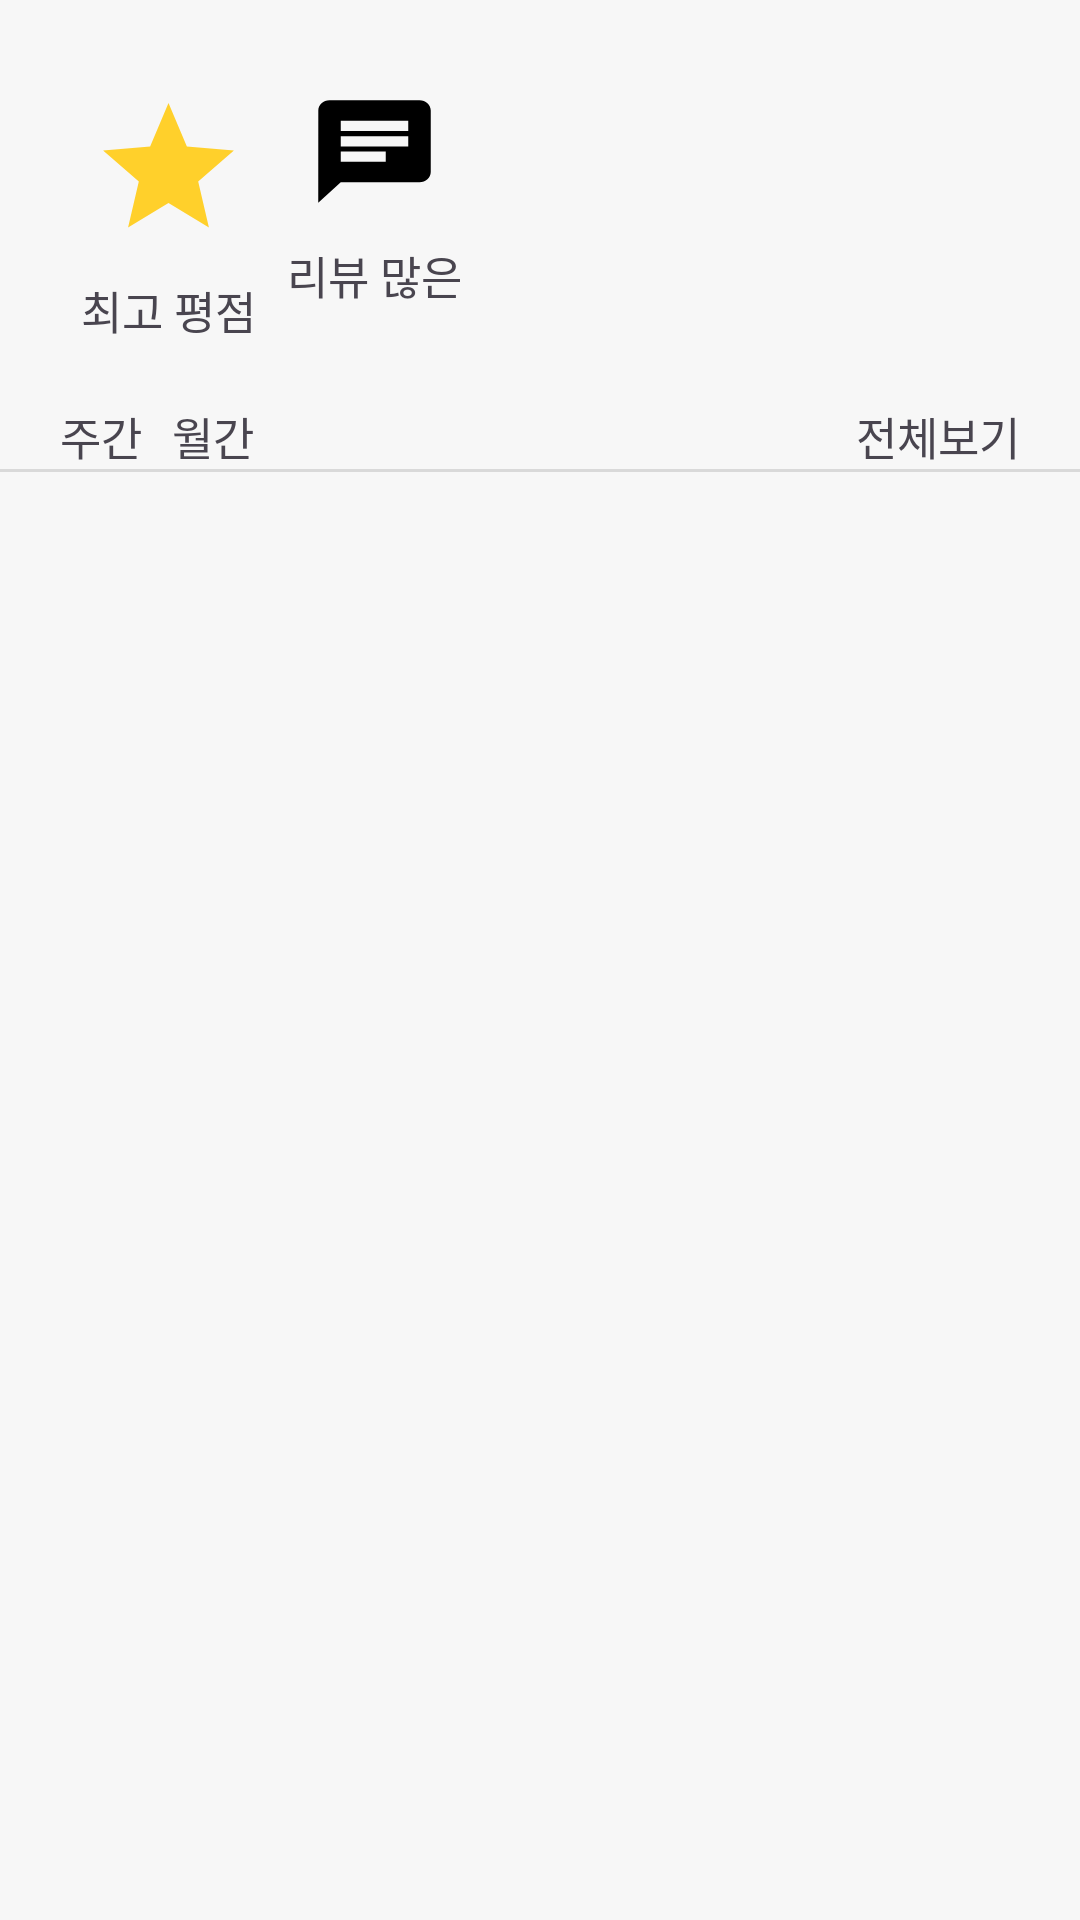

The Android layout XML behind this screen, and the referenced resources:
<!-- AndroidManifest.xml: application theme Theme.BookAndMovieReview -->
<!-- res/layout/fragment_home_book.xml -->
<?xml version="1.0" encoding="utf-8"?>
<LinearLayout
    xmlns:android="http://schemas.android.com/apk/res/android"
    xmlns:app="http://schemas.android.com/apk/res-auto"
    xmlns:tools="http://schemas.android.com/tools"
    android:layout_width="match_parent"
    android:layout_height="match_parent"
    android:background="@color/light_mode_home_background"
    android:orientation="vertical"
    tools:context=".HomeBookFragment">
    
    <androidx.core.widget.NestedScrollView
        android:layout_width="match_parent"
        android:layout_height="wrap_content">
        
        <LinearLayout
            android:layout_width="match_parent"
            android:layout_height="wrap_content"
            android:orientation="vertical">

            <androidx.constraintlayout.widget.ConstraintLayout
                android:layout_width="match_parent"
                android:layout_height="wrap_content">

                <ImageView
                    android:id="@+id/imageView"
                    android:layout_width="match_parent"
                    android:layout_height="wrap_content"
                    android:adjustViewBounds="true"
                    android:contentDescription="@string/imageview_for_book"
                    android:src="@drawable/ic_imageview_book"
                    app:layout_constraintEnd_toEndOf="parent"
                    app:layout_constraintHorizontal_bias="0.0"
                    app:layout_constraintStart_toStartOf="parent"
                    app:layout_constraintTop_toTopOf="parent" />

                <TextView
                    android:id="@+id/textBook"
                    android:layout_width="wrap_content"
                    android:layout_height="wrap_content"
                    android:layout_marginStart="20dp"
                    android:layout_marginBottom="20dp"
                    android:fontFamily="@font/manrope_bold"
                    android:text="@string/book"
                    android:textColor="@color/white"
                    android:textSize="40sp"
                    app:layout_constraintBottom_toBottomOf="@+id/imageView"
                    app:layout_constraintStart_toStartOf="parent" />
            </androidx.constraintlayout.widget.ConstraintLayout>

            <LinearLayout
                android:layout_width="match_parent"
                android:layout_height="wrap_content"
                android:layout_marginStart="20dp"
                android:layout_marginTop="20dp"
                android:layout_marginEnd="20dp"
                android:orientation="horizontal">

                <LinearLayout
                    android:layout_width="wrap_content"
                    android:layout_height="wrap_content"
                    android:orientation="vertical">

                    <ImageButton
                        android:id="@+id/buttonHighestScore"
                        android:layout_width="wrap_content"
                        android:layout_height="wrap_content"
                        android:background="@drawable/btn_background"
                        android:src="@drawable/ic_star"
                        android:layout_margin="10dp"
                        android:elevation="15dp"
                        android:contentDescription="@string/highestscore_imagebutton" />

                    <TextView
                        android:id="@+id/textHighestScore"
                        android:layout_width="match_parent"
                        android:layout_height="wrap_content"
                        android:text="@string/highest_score"
                        android:textAlignment="center"
                        android:textSize="15sp"
                        android:fontFamily="@font/noto_sans_kr_medium" />
                </LinearLayout>

                <LinearLayout
                    android:layout_width="wrap_content"
                    android:layout_height="wrap_content"
                    android:orientation="vertical">

                    <ImageButton
                        android:id="@+id/buttonMostReviews"
                        android:layout_width="wrap_content"
                        android:layout_height="wrap_content"
                        android:background="@drawable/btn_background"
                        android:src="@drawable/ic_most_reviews"
                        android:layout_margin="10dp"
                        android:elevation="15dp"
                        android:contentDescription="@string/most_reviews_imagebutton" />

                    <TextView
                        android:id="@+id/textMostReviews"
                        android:layout_width="match_parent"
                        android:layout_height="wrap_content"
                        android:text="@string/most_reviews"
                        android:textAlignment="center"
                        android:textSize="15sp"
                        android:fontFamily="@font/noto_sans_kr_medium" />
                </LinearLayout>
            </LinearLayout>

            <RelativeLayout
                android:layout_width="match_parent"
                android:layout_height="wrap_content"
                android:layout_marginStart="20dp"
                android:layout_marginTop="20dp"
                android:layout_marginEnd="20dp">

                <TextView
                    android:layout_width="wrap_content"
                    android:layout_height="wrap_content"
                    android:id="@+id/textForWeek"
                    android:text="주간"
                    android:textSize="15sp"
                    android:fontFamily="@font/noto_sans_kr_bold"
                    android:layout_alignParentStart="true" />

                <TextView
                    android:layout_width="wrap_content"
                    android:layout_height="wrap_content"
                    android:layout_marginStart="10dp"
                    android:text="월간"
                    android:textSize="15sp"
                    android:fontFamily="@font/noto_sans_kr_medium"
                    android:layout_toEndOf="@+id/textForWeek"/>

                <TextView
                    android:layout_width="wrap_content"
                    android:layout_height="wrap_content"
                    android:fontFamily="@font/noto_sans_kr_medium"
                    android:text="전체보기"
                    android:textSize="15sp"
                    android:layout_alignParentEnd="true" />
            </RelativeLayout>

            <View
                android:id="@+id/divider"
                android:layout_width="match_parent"
                android:layout_height="1dp"
                android:background="?android:attr/listDivider" />

            <androidx.recyclerview.widget.RecyclerView
                android:id="@+id/recyclerGridView"
                android:layout_width="match_parent"
                android:layout_height="wrap_content"
                android:layout_marginStart="20dp"
                android:layout_marginEnd="20dp"
                android:layout_marginTop="20dp"
                android:layout_marginBottom="80dp"
                app:layout_constraintEnd_toEndOf="parent"
                app:layout_constraintStart_toStartOf="parent"
                app:layout_constraintTop_toTopOf="parent" />
        </LinearLayout>
    </androidx.core.widget.NestedScrollView>
</LinearLayout>
<!-- resources referenced by this layout -->
<resources>
  <color name="light_mode_home_background">#F7F7F7</color>
  <color name="white">#FFFFFFFF</color>
  <!-- drawable ic_most_reviews (drawable) -->
  <vector
      android:autoMirrored="true"
      android:width="45dp"
      android:height="41.1dp"
      android:tint="#000000"
      android:viewportHeight="24"
      android:viewportWidth="24"
      xmlns:android="http://schemas.android.com/apk/res/android">
      <path android:fillColor="@android:color/white" android:pathData="M20,2L4,2c-1.1,0 -1.99,0.9 -1.99,2L2,22l4,-4h14c1.1,0 2,-0.9 2,-2L22,4c0,-1.1 -0.9,-2 -2,-2zM6,9h12v2L6,11L6,9zM14,14L6,14v-2h8v2zM18,8L6,8L6,6h12v2z"/>
  </vector>
  <!-- drawable ic_star (drawable) -->
  <vector
      android:height="52.4dp"
      android:tint="#FFD02B"
      android:viewportHeight="24"
      android:viewportWidth="24"
      android:width="52.4dp"
      xmlns:android="http://schemas.android.com/apk/res/android">
      <path
          android:fillColor="@android:color/white"
          android:pathData="M12,17.27L18.18,21l-1.64,-7.03L22,9.24l-7.19,-0.61L12,2 9.19,8.63 2,9.24l5.46,4.73L5.82,21z"/>
  </vector>
  <string name="book">Book</string>
  <string name="highest_score">최고 평점</string>
  <string name="highestscore_imagebutton">Highestscore Imagebutton</string>
  <string name="imageview_for_book">Imageview for book</string>
  <string name="most_reviews">리뷰 많은 순</string>
  <string name="most_reviews_imagebutton">MostReviews Imagebutton</string>
  <style name="Theme.BookAndMovieReview" parent="Base.Theme.BookAndMovieReview" />
  <style name="Base.Theme.BookAndMovieReview" parent="Theme.Material3.DayNight.NoActionBar">
      </style>
</resources>
